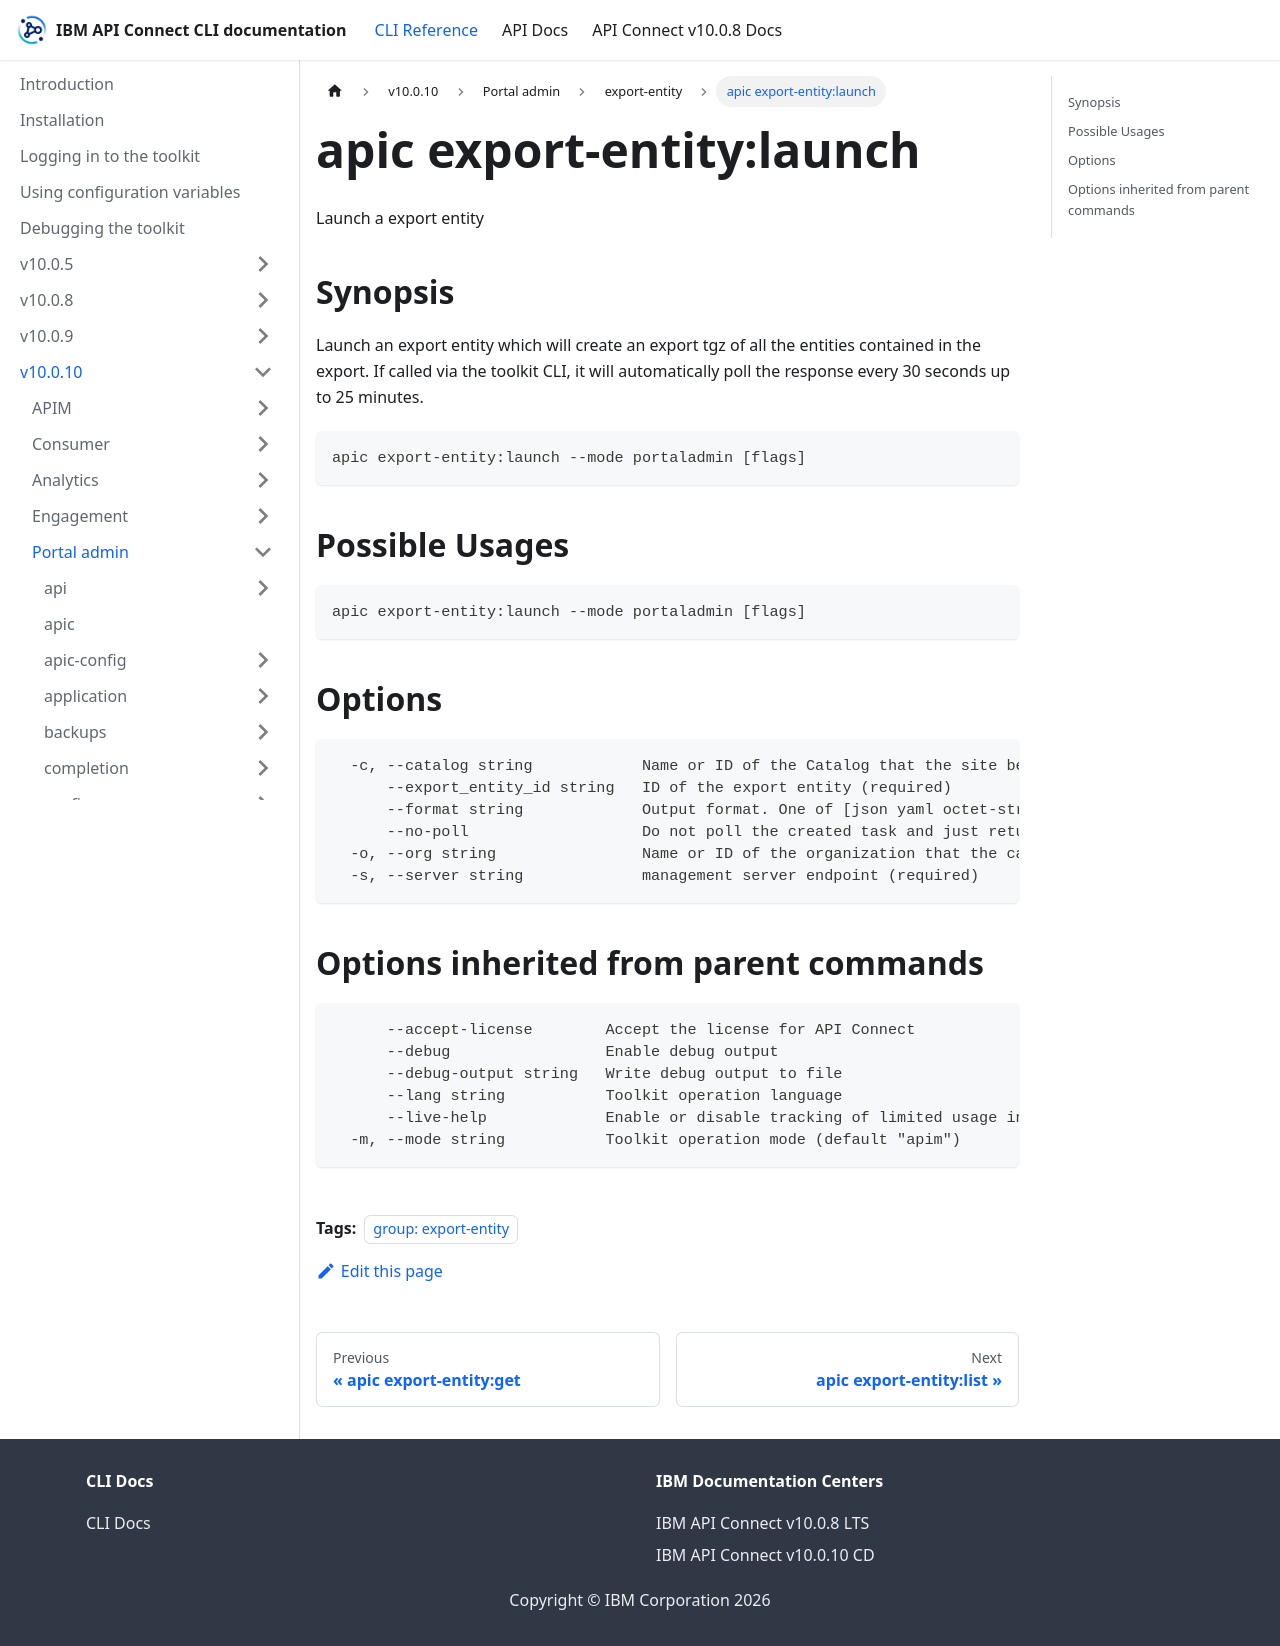

repository: ibm-apiconnect/clidocs · page: docs/v10010/portaladmin/export-entity/apic_export-entity_launch.html · generator: docusaurus

---
tags:
- "group: export-entity"
---
# apic export-entity:launch

Launch a export entity

## Synopsis

Launch an export entity which will create an export tgz of all the entities contained in the export. If called via the toolkit CLI, it will automatically poll the response every 30 seconds up to 25 minutes.

```
apic export-entity:launch --mode portaladmin [flags]
```

## Possible Usages

```
apic export-entity:launch --mode portaladmin [flags]
```

## Options

```
  -c, --catalog string            Name or ID of the Catalog that the site belongs to. (required)
      --export_entity_id string   ID of the export entity (required)
      --format string             Output format. One of [json yaml octet-stream go-template=... go-template-file=...], defaults to yaml.
      --no-poll                   Do not poll the created task and just return the task ID
  -o, --org string                Name or ID of the organization that the catalog belongs to. (required)
  -s, --server string             management server endpoint (required)
```

## Options inherited from parent commands

```
      --accept-license        Accept the license for API Connect
      --debug                 Enable debug output
      --debug-output string   Write debug output to file
      --lang string           Toolkit operation language
      --live-help             Enable or disable tracking of limited usage information
  -m, --mode string           Toolkit operation mode (default "apim")
```
